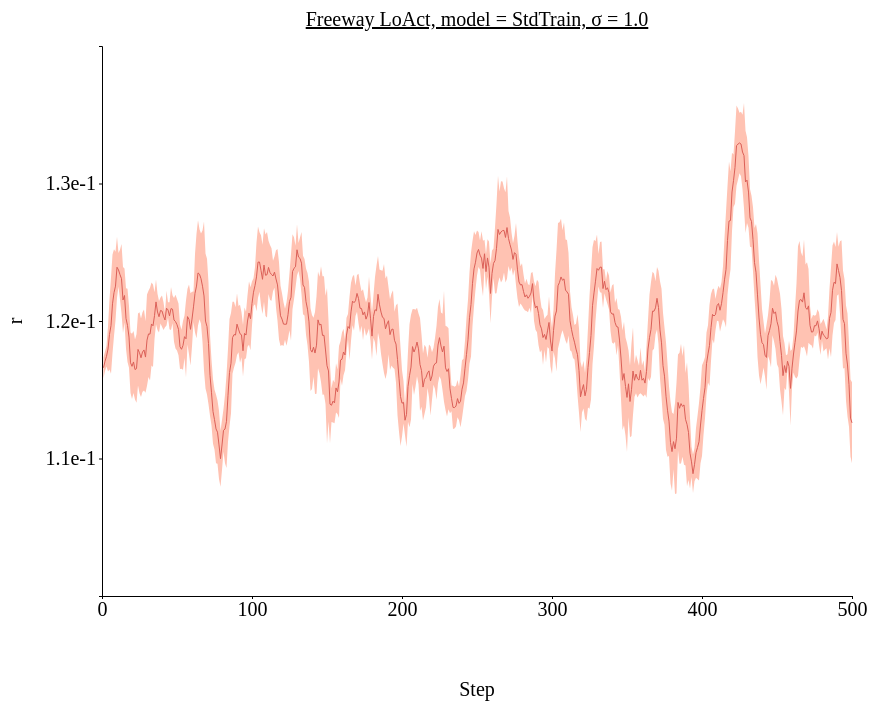
D3 v4 page, settled after 480 driven frames (8 s of simulated time); the page loaded 1 data file(s).



// set the dimensions and margins of the graph
var margin = {top: 100, right: 450, bottom: 200, left: 100},
// var margin = {top: 1, right: 3, bottom: 3, left: 6},
    width = 1300 - margin.left - margin.right,
    height = 850 - margin.top - margin.bottom;

// append the svg object to the body of the page
var svg = d3.select("#my_dataviz")
  .append("svg")
    .attr("width", width + margin.left + margin.right)
    .attr("height", height + margin.top + margin.bottom)
  .append("g")
    .attr("transform",
          "translate(" + margin.left + "," + margin.top + ")");

//Read the data
d3.csv('./data/data_1207_Freeway_stepwise_StdTrain/Freeway_stepwise_sigma-1.0.csv',function(data) {
  // console.log(data)
  // Add X axis --> it is a date format
  var x = d3.scaleLinear()
    .domain([0,500])
    .range([ 0, width ]);
  svg.append("g")
    .style("font", "20px times")
    .attr("transform", "translate(0," + height + ")")
    .call(d3.axisBottom(x)
    .tickValues([0, 100, 200, 300, 400, 500])
    .tickSize(3));

  // text label for the x axis
  svg.append("text")             
      .attr("transform",
            "translate(" + (width/2) + " ," + 
                           (height + margin.top) + ")")
      .style("font-size", "20px")
      .style("text-anchor", "middle")
      .text("Step");

  // Add Y axis
  var y = d3.scaleLinear()
    .domain([0.1, 0.14])
    .range([ height, 0 ]);
  svg.append("g")
    .style("font", "20px times")
    .call(d3.axisLeft(y)
    .tickValues([0.11, 0.12, 0.13])
    .tickFormat(d3.format(".1e"))
    .tickSize(3));
  
  // text label for the y axis
  svg.append("text")
      .attr("transform", "rotate(-90)")
      .attr("y", 0 - margin.left)
      .attr("x",0 - (height / 2))
      .attr("dy", "1em")
      .style("font-size", "20px")
      .style("text-anchor", "middle")
      .text("r"); 

  // This allows to find the closest X index of the mouse:
  var bisect = d3.bisector(function(d) { return d.x; }).left;

  // Create the circle that travels along the curve of chart
  var focus = svg
    .append('g')
    .append('circle')
      .style("fill", "none")
      .attr("stroke", "black")
      .attr('r', 4.0)
      .style("opacity", 0)

  // Create the text that travels along the curve of chart
  var focusText = svg
    .append('g')
    .append('text')
      .style("opacity", 0)
      .attr("text-anchor", "left")
      .attr("alignment-baseline", "middle")
  
  svg.append("path")
      .datum(data)
      .attr("fill", d3.color('#db5f57').brighter(2))
      .attr("stroke", "none")
      .attr("d", d3.area()
      .x(function(d) { return x(d.x) })
      .y0(function(d) { return y(d.y_hi) })
      .y1(function(d) { return y(d.y_lo) })
      )

  // Add the line
  svg
    .append("path")
    .datum(data)
    .attr("fill", "none")
    // .attr("stroke", "steelblue")
    .attr("stroke", '#db5f57')
    .attr("stroke-width", 1)
    .attr("d", d3.line()
      .x(function(d) { return x(d.x) })
      .y(function(d) { return y(d.y) })
      )

  // Create a rect on top of the svg area: this rectangle recovers mouse position
  svg
    .append('rect')
    .style("fill", "none")
    .style("pointer-events", "all")
    .attr('width', width)
    .attr('height', height)
    .on('mouseover', mouseover)
    .on('mousemove', mousemove)
    .on('mouseout', mouseout);

  svg.append("text")
    .attr("x", (width / 2))             
    .attr("y", -20)
    .attr("text-anchor", "middle")  
    .style("font-size", "20px") 
    .style("text-decoration", "underline")  
    .text("Freeway LoAct, model = StdTrain, σ = 1.0")

  // What happens when the mouse move -> show the annotations at the right positions.
  function mouseover() {
    focus.style("opacity", 1)
    focusText.style("opacity",1)
    focusText.style("font-size", "20px")
  }

  function mousemove() {
    // recover coordinate we need
    var x0 = x.invert(d3.mouse(this)[0]);
    var i = bisect(data, x0, 1);
    selectedData = data[i]
    focus
      .attr("cx", x(selectedData.x))
      .attr("cy", y(selectedData.y))
    focusText
      .html("(" + selectedData.x + ", " + d3.format(".1e")(selectedData.y) + ")")
      .attr("x", 700)
      .attr("y", 20)
      // .attr("x", x(selectedData.x)+5)
      // .attr("y", y(selectedData.y))
    }
  function mouseout() {
    focus.style("opacity", 0)
    focusText.style("opacity", 0)
  }

});



### data: data/data_1207_Freeway_stepwise_StdTrain/Freeway_stepwise_sigma-1.0.csv
x, y, R_std, y_hi, y_lo
1, 0.1166, 0.0007663, 0.1174, 0.1158
2, 0.1171, 0.0007123, 0.1178, 0.1164
3, 0.1174, 0.0007424, 0.1182, 0.1167
4, 0.118, 0.001637, 0.1196, 0.1163
5, 0.119, 0.00256, 0.1216, 0.1165
6, 0.1197, 0.003509, 0.1232, 0.1162
7, 0.1212, 0.003592, 0.1248, 0.1177
8, 0.1221, 0.003149, 0.1252, 0.1189
9, 0.1225, 0.002493, 0.125, 0.12
10, 0.1239, 0.002213, 0.1261, 0.1217
11, 0.1237, 0.001225, 0.1249, 0.1225
12, 0.1234, 0.001808, 0.1252, 0.1216
13, 0.1231, 0.002514, 0.1256, 0.1206
14, 0.1215, 0.002403, 0.1239, 0.1191
15, 0.1219, 0.001961, 0.1238, 0.1199
16, 0.1202, 0.002205, 0.1224, 0.118
17, 0.1197, 0.002669, 0.1223, 0.117
18, 0.1188, 0.002234, 0.1211, 0.1166
19, 0.117, 0.002194, 0.1192, 0.1148
20, 0.1167, 0.002376, 0.1191, 0.1143
21, 0.117, 0.002249, 0.1193, 0.1148
22, 0.1165, 0.00218, 0.1186, 0.1143
23, 0.1165, 0.002489, 0.119, 0.114
24, 0.1179, 0.00262, 0.1206, 0.1153
25, 0.1177, 0.002949, 0.1206, 0.1147
26, 0.1173, 0.002861, 0.1202, 0.1145
27, 0.1177, 0.002889, 0.1206, 0.1149
28, 0.1179, 0.002948, 0.1208, 0.1149
29, 0.1174, 0.002597, 0.12, 0.1148
30, 0.1186, 0.003322, 0.1219, 0.1153
31, 0.1191, 0.003136, 0.1222, 0.1159
32, 0.119, 0.003376, 0.1224, 0.1157
33, 0.1198, 0.003025, 0.1228, 0.1168
34, 0.1197, 0.002994, 0.1226, 0.1167
35, 0.1204, 0.001712, 0.1221, 0.1187
36, 0.1214, 0.001624, 0.123, 0.1198
37, 0.1207, 0.00132, 0.122, 0.1193
38, 0.1203, 0.001139, 0.1214, 0.1192
39, 0.1208, 0.0009433, 0.1217, 0.1198
40, 0.1207, 0.001137, 0.1219, 0.1196
41, 0.1204, 0.001006, 0.1214, 0.1193
42, 0.1201, 0.0005252, 0.1206, 0.1195
43, 0.1209, 0.001268, 0.1222, 0.1197
44, 0.1208, 0.0005595, 0.1214, 0.1202
45, 0.1204, 0.0009825, 0.1214, 0.1194
46, 0.1209, 0.001563, 0.1225, 0.1193
47, 0.1209, 0.001016, 0.1219, 0.1198
48, 0.1201, 0.00159, 0.1217, 0.1185
49, 0.12, 0.00196, 0.1219, 0.118
50, 0.1197, 0.001871, 0.1216, 0.1179
51, 0.1194, 0.001877, 0.1213, 0.1175
52, 0.1181, 0.001619, 0.1197, 0.1165
53, 0.1179, 0.001415, 0.1194, 0.1165
54, 0.1182, 0.001767, 0.12, 0.1165
55, 0.1189, 0.001548, 0.1204, 0.1173
56, 0.1187, 0.002811, 0.1215, 0.1159
57, 0.1203, 0.002021, 0.1223, 0.1183
58, 0.1201, 0.00254, 0.1227, 0.1176
59, 0.1194, 0.00262, 0.122, 0.1168
60, 0.1201, 0.001991, 0.1221, 0.1181
... 440 more rows